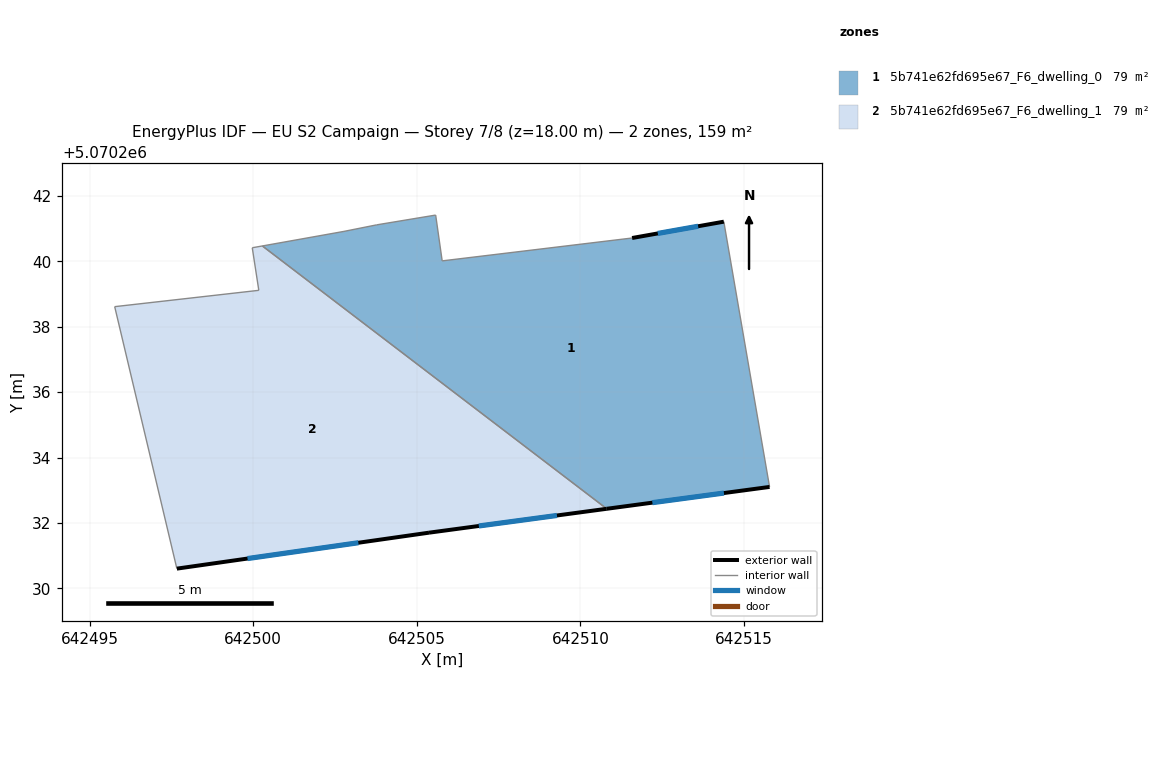
=== STOREY PLAN SPEC (per zone: floor XY polygon, exterior-wall plan segments, windows/doors) ===
zone 1: 5b741e62fd695e67_F6_dwelling_0  (79.3 m²)
  floor: (642514.38, 5070241.21) (642515.78, 5070233.10) (642510.81, 5070232.43) (642500.28, 5070240.47) (642502.78, 5070240.91) (642503.78, 5070241.11) (642505.58, 5070241.41) (642505.78, 5070240.01) (642511.58, 5070240.71)
  exterior wall: (642514.38, 5070241.21) – (642511.58, 5070240.71)  [2.8 m]
    window: (642513.60, 5070241.07) – (642512.37, 5070240.85)  [1.7 m²]
  exterior wall: (642510.81, 5070232.43) – (642515.78, 5070233.10)  [5.0 m]
    window: (642512.20, 5070232.62) – (642514.39, 5070232.92)  [2.9 m²]
  interior walls: 7
zone 2: 5b741e62fd695e67_F6_dwelling_1  (79.3 m²)
  floor: (642510.81, 5070232.43) (642505.38, 5070231.71) (642497.67, 5070230.61) (642495.77, 5070238.61) (642500.17, 5070239.11) (642499.97, 5070240.41) (642500.28, 5070240.47)
  exterior wall: (642505.38, 5070231.71) – (642510.81, 5070232.43)  [5.5 m]
    window: (642506.90, 5070231.91) – (642509.28, 5070232.23)  [3.2 m²]
  exterior wall: (642497.67, 5070230.61) – (642505.38, 5070231.71)  [7.8 m]
    window: (642499.83, 5070230.91) – (642503.22, 5070231.40)  [4.5 m²]
  interior walls: 5

=== DERIVED (storey summary) ===
Building: EU S2 Campaign
Storey: 7 of 8  (floor level z = 18.00 m)
Storey gross floor area: 158.6 m²
Zones on this storey: 2
  - 5b741e62fd695e67_F6_dwelling_0: floor 79.3 m²; exterior wall 7.9 m (23.6 m²); 2 window(s) 4.6 m²; WWR 19.3%
  - 5b741e62fd695e67_F6_dwelling_1: floor 79.3 m²; exterior wall 13.3 m (39.8 m²); 2 window(s) 7.7 m²; WWR 19.3%
Zone adjacency (shared interzone walls):
  - 5b741e62fd695e67_F6_dwelling_0 ↔ 5b741e62fd695e67_F6_dwelling_1